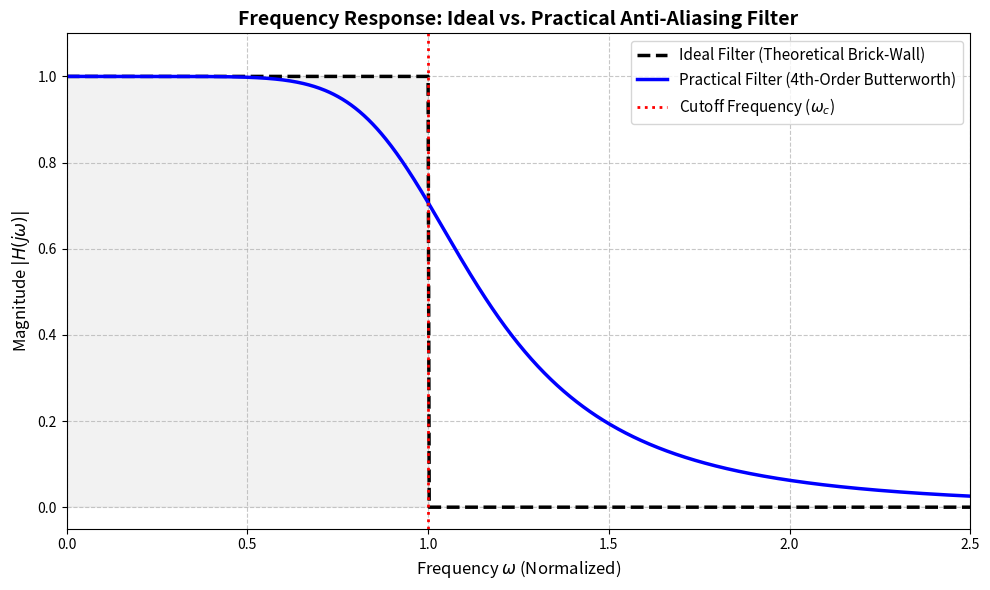

Recreate this plot in Python.
import numpy as np
import matplotlib.pyplot as plt
from scipy import signal

w = np.linspace(0, 3, 1000)
wc = 1.0
ideal_magnitude = np.where(w <= wc, 1.0, 0.0)
order = 4
b, a = signal.butter(order, wc, analog=True)
_, h_pract = signal.freqs(b, a, worN=w)
practical_magnitude = np.abs(h_pract)
plt.figure(figsize=(10, 6))
plt.plot(w, ideal_magnitude, label='Ideal Filter (Theoretical Brick-Wall)',
         color='black', linewidth=2.5, linestyle='--')
plt.plot(w, practical_magnitude, label=f'Practical Filter ({order}th-Order Butterworth)',
         color='blue', linewidth=2.5)
plt.axvline(wc, color='red', linestyle=':', linewidth=2, label='Cutoff Frequency ($\omega_c$)')
plt.fill_between(w, 0, ideal_magnitude, alpha=0.1, color='gray')
plt.title('Frequency Response: Ideal vs. Practical Anti-Aliasing Filter', fontsize=14, fontweight='bold')
plt.xlabel('Frequency $\omega$ (Normalized)', fontsize=12)
plt.ylabel('Magnitude $|H(j\omega)|$', fontsize=12)
plt.ylim(-0.05, 1.1)
plt.xlim(0, 2.5)
plt.grid(True, which='both', linestyle='--', alpha=0.7)
plt.legend(loc='upper right', fontsize=11)
plt.tight_layout()
plt.show()
